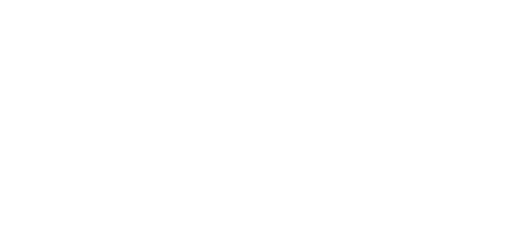
t = 0.00 s
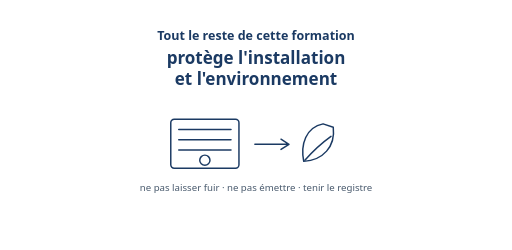
t = 2.29 s
t = 4.11 s: frame unchanged from t = 2.29 s, image omitted
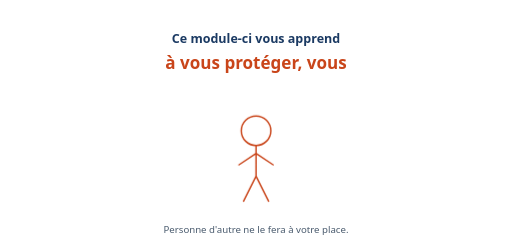
t = 6.03 s
t = 7.77 s: frame unchanged from t = 6.03 s, image omitted
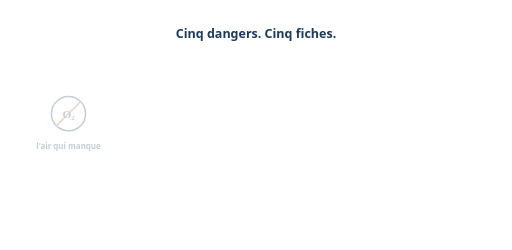
t = 10.00 s

The animated SVG that drew these frames (rendered in a browser with its animation timeline set to each time). Animation: 13 SMIL elements (animate=12,animateTransform=1); frames cover the first 10.00 s.

<svg xmlns="http://www.w3.org/2000/svg" viewBox="0 0 900 440" role="img"
     aria-label="Introduction animée du module sécurité. Premier temps : tout le reste de la formation apprend à protéger l'installation et l'environnement. Deuxième temps : ce module-ci apprend à se protéger soi-même. Troisième temps : les cinq dangers — l'air qui manque, le froid qui brûle, la flamme interdite, ce qui éclate, le risque électrique. Conclusion : la sécurité se démontre et s'impose, elle ne se découvre jamais par l'erreur.">
  <title>Module sécurité — introduction</title>
  <style>
    .h1 { font:700 30px Calibri,Segoe UI,sans-serif; fill:#1b3a63; }
    .h2 { font:700 22px Calibri,Segoe UI,sans-serif; fill:#1b3a63; }
    .lg { font:400 17px Calibri,Segoe UI,sans-serif; fill:#4a5b6e; }
    .pt { font:700 14px Calibri,Segoe UI,sans-serif; fill:#1b3a63; }
    .p  { fill:none; stroke:#1b3a63; stroke-width:2.6; stroke-linecap:round; stroke-linejoin:round; }
    .acc{ fill:none; stroke:#c9451a; stroke-width:2.6; stroke-linecap:round; stroke-linejoin:round; }
    /* À L'IMPRESSION, où rien ne s'anime : les scènes intermédiaires sont
       retirées et SEULE l'image finale s'affiche — elle se suffit à elle-même.
       (Les afficher toutes les superposerait.)
       Cette règle ne dépend PLUS de `prefers-reduced-motion` : sur une machine
       aux effets d'animation Windows désactivés, elle réduisait cette
       introduction en quatre scènes à sa dernière image. L'enchaînement est le
       contenu, pas un ornement. */
    @media print {
      .scene    { display: none; }
      .scene-fin { display: block; opacity: 1 !important; }
    }
  </style>

  <rect width="900" height="440" fill="#ffffff"/>

  <!-- ================= SCÈNE A : ce que fait le reste de la formation ================= -->
  <g class="scene" opacity="0">
    <animate attributeName="opacity" values="0;1;1;0" keyTimes="0;0.06;0.85;1" dur="4.6s" begin="0.2s" fill="remove"/>

    <text class="h2" x="450" y="70" text-anchor="middle">Tout le reste de cette formation</text>
    <text class="h1" x="450" y="112" text-anchor="middle">protège l'installation</text>
    <text class="h1" x="450" y="150" text-anchor="middle">et l'environnement</text>

    <!-- machine -->
    <g transform="translate(300,210)">
      <rect class="p" x="0" y="0" width="120" height="86" rx="6"/>
      <line class="p" x1="14" y1="18" x2="106" y2="18"/>
      <line class="p" x1="14" y1="36" x2="106" y2="36"/>
      <line class="p" x1="14" y1="54" x2="106" y2="54"/>
      <circle class="p" cx="60" cy="72" r="9"/>
    </g>
    <!-- flèche -->
    <path class="p" d="M448,254 h60 m-14,-9 l14,9 -14,9">
      <animate attributeName="opacity" values="0;1" dur="0.5s" begin="1.1s" fill="freeze"/>
    </path>
    <!-- feuille / environnement -->
    <g transform="translate(528,214)">
      <path class="p" d="M40,4 C10,10 0,40 6,70 C40,68 62,44 58,10 z"/>
      <path class="p" d="M8,68 C24,50 40,36 54,26"/>
    </g>
    <text class="lg" x="450" y="336" text-anchor="middle">ne pas laisser fuir · ne pas émettre · tenir le registre</text>
  </g>

  <!-- ================= SCÈNE B : ce que fait CE module ================= -->
  <g class="scene" opacity="0">
    <animate attributeName="opacity" values="0;1;1;0" keyTimes="0;0.06;0.85;1" dur="4.4s" begin="4.9s" fill="remove"/>

    <text class="h2" x="450" y="76" text-anchor="middle">Ce module-ci vous apprend</text>
    <text class="h1" x="450" y="122" text-anchor="middle" style="fill:#c9451a">à vous protéger, vous</text>

    <!-- personnage qui « arrive » -->
    <g transform="translate(450,300)">
      <animateTransform attributeName="transform" type="translate" values="450,340;450,300" dur="0.7s" begin="5.1s" fill="freeze"/>
      <circle class="acc" cx="0" cy="-70" r="26"/>
      <path class="acc" d="M0,-44 v54 M0,-30 l-30,20 M0,-30 l30,20 M0,10 l-22,44 M0,10 l22,44"/>
    </g>
    <text class="lg" x="450" y="410" text-anchor="middle">Personne d'autre ne le fera à votre place.</text>
  </g>

  <!-- ================= SCÈNE C : les cinq dangers ================= -->
  <g class="scene" opacity="0">
    <animate attributeName="opacity" values="0;1;1;0" keyTimes="0;0.05;0.88;1" dur="6.2s" begin="9.4s" fill="remove"/>

    <text class="h2" x="450" y="66" text-anchor="middle">Cinq dangers. Cinq fiches.</text>

    <!-- 1 : l'air qui manque -->
    <g opacity="0" transform="translate(120,200)">
      <animate attributeName="opacity" values="0;1" dur="0.4s" begin="9.9s" fill="freeze"/>
      <circle class="p" cx="0" cy="0" r="30"/>
      <text x="0" y="8" text-anchor="middle" style="font:700 20px Calibri;fill:#1b3a63">O₂</text>
      <line class="acc" x1="-21" y1="21" x2="21" y2="-21"/>
      <text class="pt" x="0" y="62" text-anchor="middle">l'air qui manque</text>
    </g>

    <!-- 2 : le froid brûle -->
    <g opacity="0" transform="translate(285,200)">
      <animate attributeName="opacity" values="0;1" dur="0.4s" begin="10.4s" fill="freeze"/>
      <line class="p" x1="0" y1="-28" x2="0" y2="28"/>
      <line class="p" x1="-24" y1="-14" x2="24" y2="14"/>
      <line class="p" x1="-24" y1="14" x2="24" y2="-14"/>
      <path class="p" d="M0,-20 l-6,-7 M0,-20 l6,-7 M0,20 l-6,7 M0,20 l6,7"/>
      <text class="pt" x="0" y="62" text-anchor="middle">le froid brûle</text>
    </g>

    <!-- 3 : la flamme interdite -->
    <g opacity="0" transform="translate(450,200)">
      <animate attributeName="opacity" values="0;1" dur="0.4s" begin="10.9s" fill="freeze"/>
      <path class="p" d="M0,-26 c-8,12 -14,17 -14,27 a14,14 0 0 0 28,0 c0,-10 -7,-13 -14,-27 z"/>
      <line class="acc" x1="-22" y1="22" x2="22" y2="-22"/>
      <text class="pt" x="0" y="62" text-anchor="middle">la flamme interdite</text>
    </g>

    <!-- 4 : ce qui éclate -->
    <g opacity="0" transform="translate(615,200)">
      <animate attributeName="opacity" values="0;1" dur="0.4s" begin="11.4s" fill="freeze"/>
      <rect class="p" x="-9" y="-32" width="18" height="10" rx="2"/>
      <path class="p" d="M-16,-22 h32 a7,7 0 0 1 7,7 v36 a7,7 0 0 1 -7,7 h-32 a7,7 0 0 1 -7,-7 v-36 a7,7 0 0 1 7,-7 z"/>
      <path class="acc" d="M24,-30 l10,-8 M28,-18 l12,-3 M18,-38 l3,-9"/>
      <text class="pt" x="0" y="62" text-anchor="middle">ce qui éclate</text>
    </g>

    <!-- 5 : le risque électrique -->
    <g opacity="0" transform="translate(780,200)">
      <animate attributeName="opacity" values="0;1" dur="0.4s" begin="11.9s" fill="freeze"/>
      <path class="p" d="M4,-32 l-16,34 h14 l-7,32 26,-40 h-14 z"/>
      <text class="pt" x="0" y="62" text-anchor="middle">consigner d'abord</text>
    </g>

    <text class="lg" x="450" y="330" text-anchor="middle" opacity="0">
      <animate attributeName="opacity" values="0;1" dur="0.5s" begin="12.5s" fill="freeze"/>
      Ce qui arrive · comment ça arrive vraiment · ce qui protège
    </text>
    <text class="lg" x="450" y="360" text-anchor="middle" opacity="0">
      <animate attributeName="opacity" values="0;1" dur="0.5s" begin="13s" fill="freeze"/>
      et le geste qu'on ne fait jamais.
    </text>
  </g>

  <!-- ================= SCÈNE D : la règle, qui reste affichée ================= -->
  <g class="scene-fin" opacity="0">
    <animate attributeName="opacity" values="0;1" dur="0.8s" begin="15.7s" fill="freeze"/>

    <rect x="90" y="120" width="720" height="200" rx="14" fill="#eef6f1" stroke="#a9cdb8" stroke-width="2"/>
    <text class="h1" x="450" y="192" text-anchor="middle">La sécurité se démontre</text>
    <text class="h1" x="450" y="232" text-anchor="middle">et s'impose.</text>
    <text class="h2" x="450" y="286" text-anchor="middle" style="fill:#c9451a">Elle ne se découvre jamais par l'erreur.</text>
    <text class="lg" x="450" y="372" text-anchor="middle">Module à voir en premier — avant de choisir votre catégorie.</text>
  </g>
</svg>
